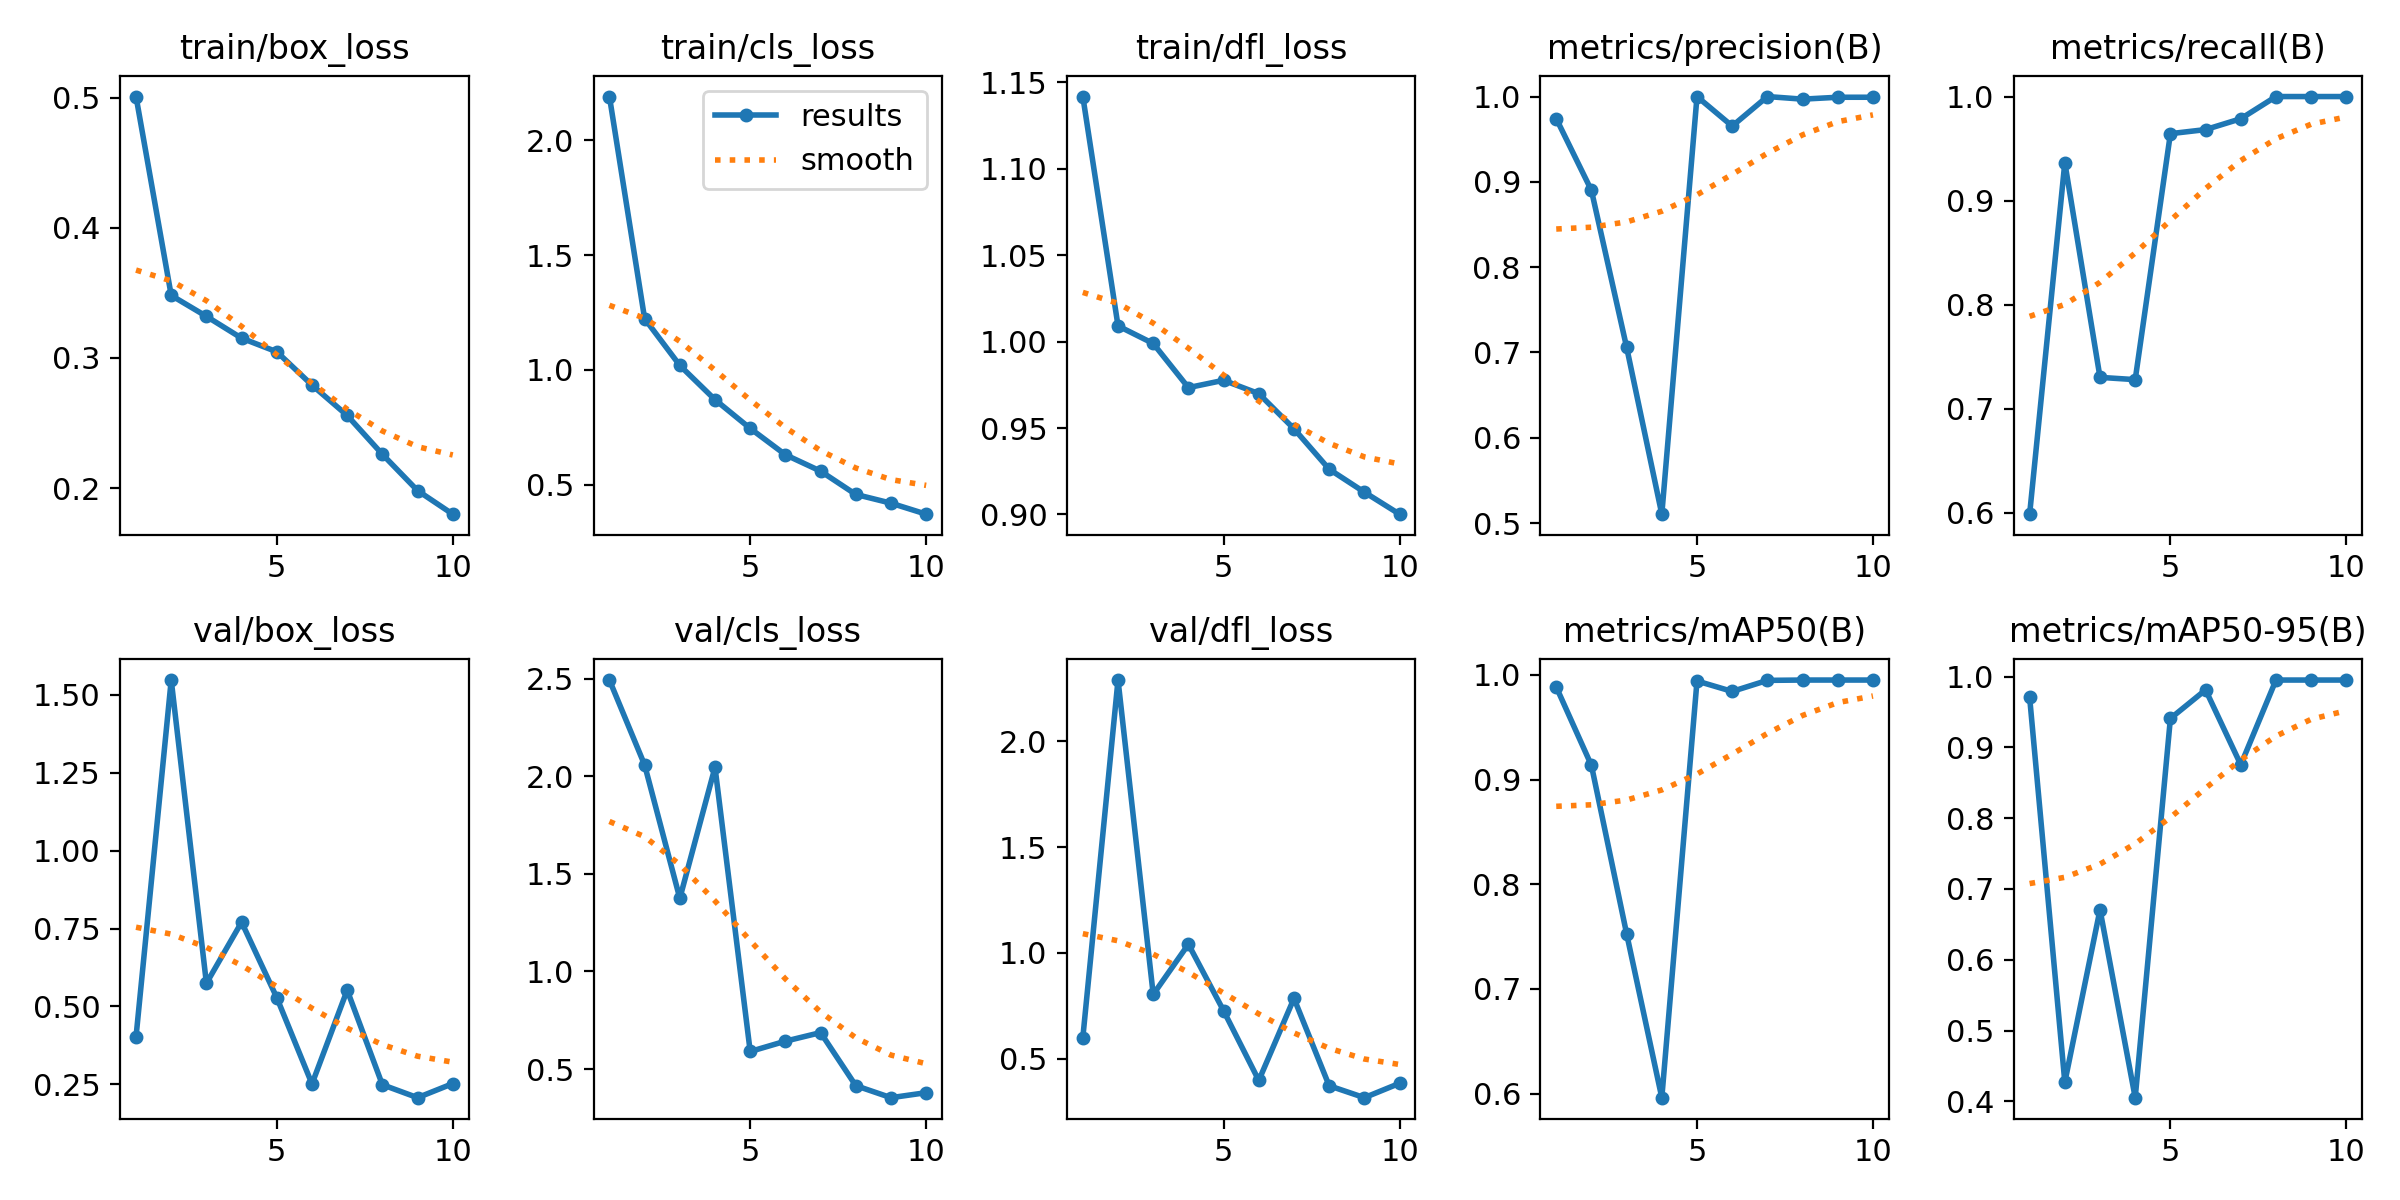

Source data for this figure (header and first rows):
epoch, train/box_loss, train/cls_loss, train/dfl_loss, metrics/precision(B), metrics/recall(B), metrics/mAP50(B), metrics/mAP50-95(B), val/box_loss, val/cls_loss, val/dfl_loss, lr/pg0, lr/pg1, lr/pg2
1, 0.5007, 2.19, 1.142, 0.9742, 0.5987, 0.9884, 0.9706, 0.4025, 2.493, 0.6001, 0.0005424, 0.0005424, 0.0005424
2, 0.348, 1.223, 1.009, 0.89, 0.9365, 0.9135, 0.4269, 1.547, 2.058, 2.29, 0.0009894, 0.0009894, 0.0009894
3, 0.3319, 1.019, 0.9989, 0.7061, 0.7302, 0.7528, 0.6706, 0.5743, 1.375, 0.804, 0.001326, 0.001326, 0.001326
4, 0.3151, 0.87, 0.9734, 0.5103, 0.728, 0.5962, 0.4051, 0.7703, 2.046, 1.041, 0.001172, 0.001172, 0.001172
5, 0.3047, 0.7449, 0.9776, 1, 0.9643, 0.9941, 0.9407, 0.5282, 0.5902, 0.7268, 0.001172, 0.001172, 0.001172
6, 0.2791, 0.6302, 0.9699, 0.9654, 0.9683, 0.9841, 0.9811, 0.2515, 0.6431, 0.3972, 0.001007, 0.001007, 0.001007
7, 0.2558, 0.5588, 0.9496, 1, 0.9787, 0.9947, 0.8753, 0.5523, 0.6871, 0.7853, 0.0008418, 0.0008418, 0.0008418
8, 0.2259, 0.4573, 0.9262, 0.997, 1, 0.995, 0.995, 0.2489, 0.4153, 0.3721, 0.0006768, 0.0006768, 0.0006768
9, 0.198, 0.4193, 0.9129, 0.9992, 1, 0.995, 0.995, 0.2074, 0.3538, 0.3159, 0.0005118, 0.0005118, 0.0005118
10, 0.1799, 0.3713, 0.9002, 0.9992, 1, 0.995, 0.995, 0.2525, 0.3794, 0.3838, 0.0003467, 0.0003467, 0.0003467
